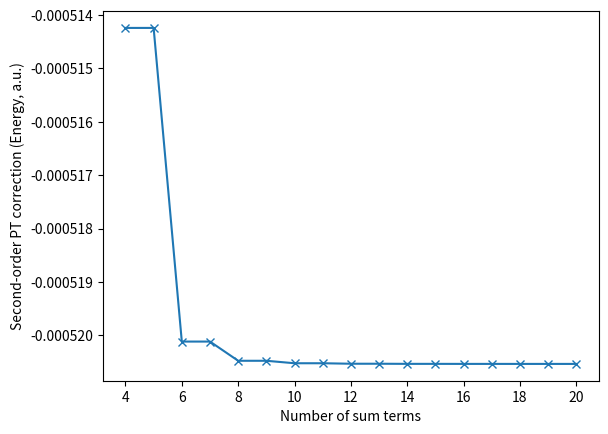
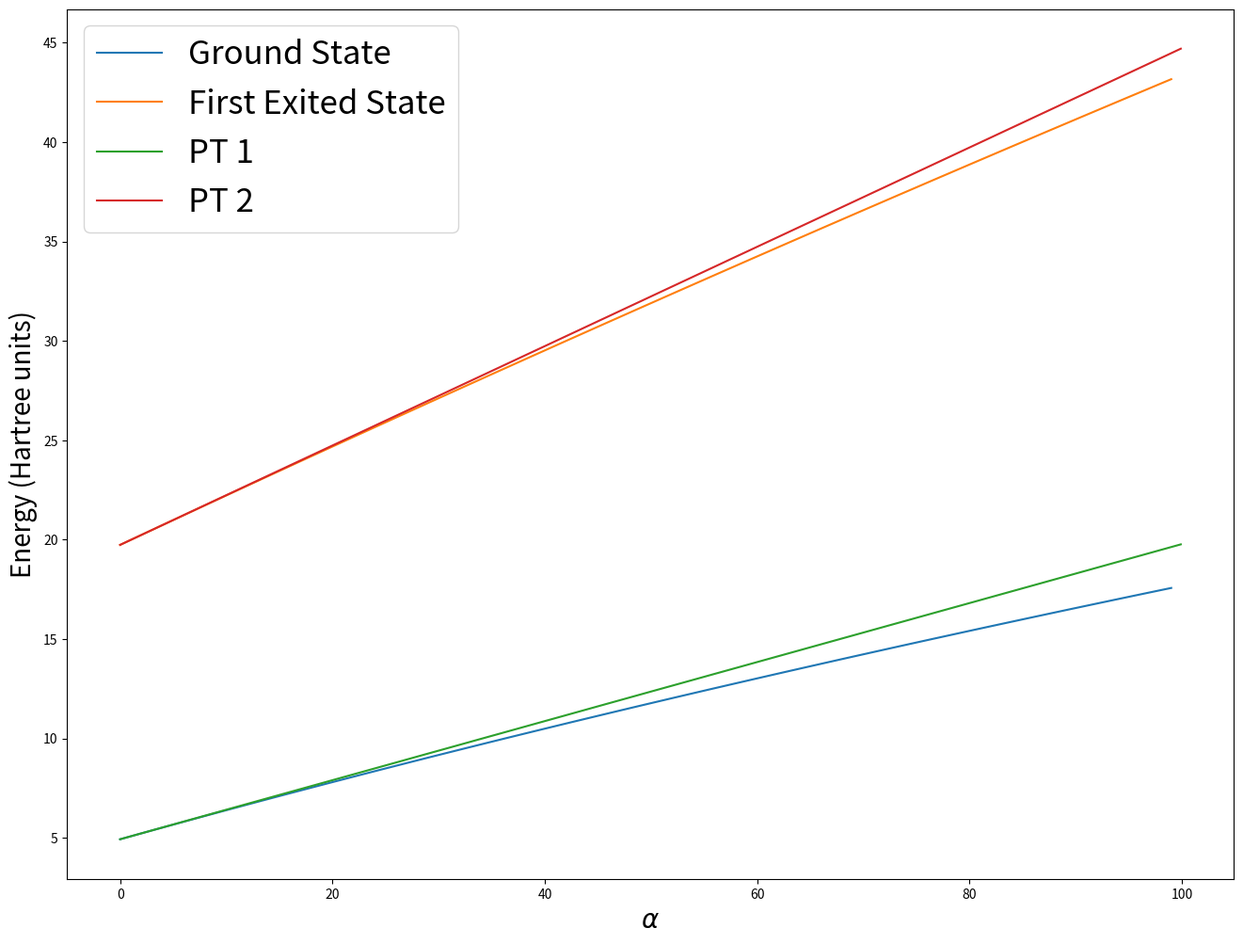

Write Python code to recreate these figures, in order.
#!/usr/bin/python3

import matplotlib.pyplot as plt
import numpy as np
import math
from numpy import linalg as LA


mass = 1
hbar = 1

### PERTURBATION THEORY

def psi_0_m_V_psi_0_n(m,n, alpha, a):
	first  = (np.cos(np.pi * (m-n)) + 1) / (m-n)**2
	second = (np.cos(np.pi * (m+n)) + 1) / (m+n)**2
	return (alpha * a**3 / (4 * np.pi**2)) * (first - second)

def V(alpha, a, x):
	return alpha * abs(x-a/2)

def psi_0(n, a, x):
	return np.sqrt(2/a) * np.sin(n*np.pi*x/a)

def psi_1(n, a, alpha, x, limit):
	#sum(m != n) psi_0_m_V_psi_0_n / (E_0_n - E_0_m)  * psi_0_m
	out = 0
	for m in range(1, limit):
		if m != n:
			out += psi_0_m_V_psi_0_n(m,n, alpha, a) * psi_0(m, a, x) / (E_0(n, a) - E_0(m, a))
	return out

def E_0(n, a):
	return n**2 * np.pi**2 * hbar**2 / (2 * mass * a**2)

def E_1(n, a, alpha):
	return alpha * a * (1/2 + ((-1)**n - 1) / (n**2 * np.pi**2)) / 2

def E_2(n, a, alpha, limit):
	out = 0
	for m in range(1, limit):
		if m != n:
			out += psi_0_m_V_psi_0_n(m,n,alpha,a)**2 / (E_0(n,a) - E_0(m, a))
	return out


a = 1
max_alpha = 100
alpha = 15
#dx = 0.01
#
expansion = 15
#
#x = np.array([i*dx for i in range(int(a / dx))])
#
##plt.plot(x, V(alpha, a, x))
##plt.plot(x, psi_0(1,a,x))
##plt.plot(x, psi_0(2,a,x))
##plt.plot(x, psi_0(3,a,x))
#plt.plot(x, psi_0(1,a,x) + psi_1(1, a, alpha, x, expansion))
#plt.plot(x, psi_0(2,a,x) + psi_1(2, a, alpha, x, expansion))
##plt.plot(x, psi_0(3,a,x) + psi_1(3, a, alpha, x, expansion))
#
#plt.show()
#
dalpha = 0.1
alpharange = np.array([i*dalpha for i in range(int(max_alpha/dalpha))])
#
#plt.plot(alpharange, [E_0(1, a) for i in alpharange], label="E_0")
#plt.plot(alpharange, E_0(1, a) + E_1(1, a, alpharange), label="E_1")
#plt.plot(alpharange, E_0(1, a) + E_1(1, a, alpharange) + E_2(1, a, alpharange, expansion), label="Ground state PT")
#plt.plot(alpharange, E_0(2, a) + E_1(2, a, alpharange) + E_2(2, a, alpharange, expansion), label="1st excited PT")
#plt.xlabel("\\alpha")
#plt.ylabel("Energy (a.u)")
#plt.plot(x, psi_0(3,a,x) + psi_1(3, a, alpha, x, expansion))
#plt.legend()
#plt.show()


diff = []
for i in range(4, 21):
	diff.append(E_2(1,a,alpha,i))
	#diff.append((E_2(1, a, alpha, i) - E_2(1, a, alpha, i-1)) / E_2(1, a, alpha, i-1))
plt.plot(range(4,21), diff, 'x-')
plt.xlabel("Number of sum terms")
plt.ylabel("Second-order PT correction (Energy, a.u.)")
plt.show()



## EXACT DIAGONALISATION
# Constants
N_gridpoints = 203                             # number of ghrid points
L_Box_size = 1#20                                 # box size (in units of a0)
a_gridspacing= L_Box_size/(N_gridpoints+1)      # grid spacing (in units of a0)

#Building the hamiltonian matrix
Eig_Energies1=[]
Eig_Energies2=[]
H = np.zeros((N_gridpoints,N_gridpoints))   # initialize the Hamiltonian matrix to zero
t_neighbor=1.0/(2.0*a_gridspacing**2)
def Calc_Eigenenergies(alpha): # the coupling between neighboring elements
    for i in range (0,N_gridpoints) :
       for j in range (0,N_gridpoints) :
          if i==j : H[i,j] = 2*t_neighbor+alpha*a_gridspacing*abs((i)-math.ceil((N_gridpoints-1)/2))          # set the diagonal elements
          if abs(i-j) == 1 : H[i,j] = -t_neighbor # set the side-diagonal elements
    unsorted_eigenvalues, unsorted_eigenvectors = LA.eigh(H) # eigh gets us the (real) eigenvalues and eigenvectors of a hermitian or real-symmetric matrix.
    sortorder = np.argsort(unsorted_eigenvalues)             # the array sortorder holds the indices to put the eigenvalues in ascending order
    sorted_eigenvectors = np.transpose(unsorted_eigenvectors)[sortorder] #Transpose is needed because of the way eig and eigh return the eigenvectors.
    sorted_eigenvalues = unsorted_eigenvalues[sortorder]
    return sorted_eigenvalues[0:2]
for x in range(0,max_alpha):
    Eig_Energies1.append(Calc_Eigenenergies(x)[0])
    Eig_Energies2.append(Calc_Eigenenergies(x)[1])

   #end for j
#end for i
# Note that this way of filling the matrix using a nested for-loop is rather slow and thewre are more efficient ways.


# Output the results into plots

n_range=range(0,len(Eig_Energies1))

#E_theory_range=n_range**2*np.pi**2 /(2* L_Box_size**2) # Energies according to Griffiths 2.30;

plt.figure(figsize=(16,12))
plt.plot(n_range,Eig_Energies1)
plt.plot(n_range, Eig_Energies2)
plt.xlabel('$\\alpha$', fontsize=20)
plt.ylabel('Energy (Hartree units)', fontsize=20)

plt.plot(alpharange, E_0(1, a) + E_1(1, a, alpharange) + E_2(1, a, alpharange, expansion), label="Ground state PT")
plt.plot(alpharange, E_0(2, a) + E_1(2, a, alpharange) + E_2(2, a, alpharange, expansion), label="1st excited PT")

plt.legend(['Ground State','First Exited State', "PT 1", "PT 2"], fontsize=25)
plt.show()
